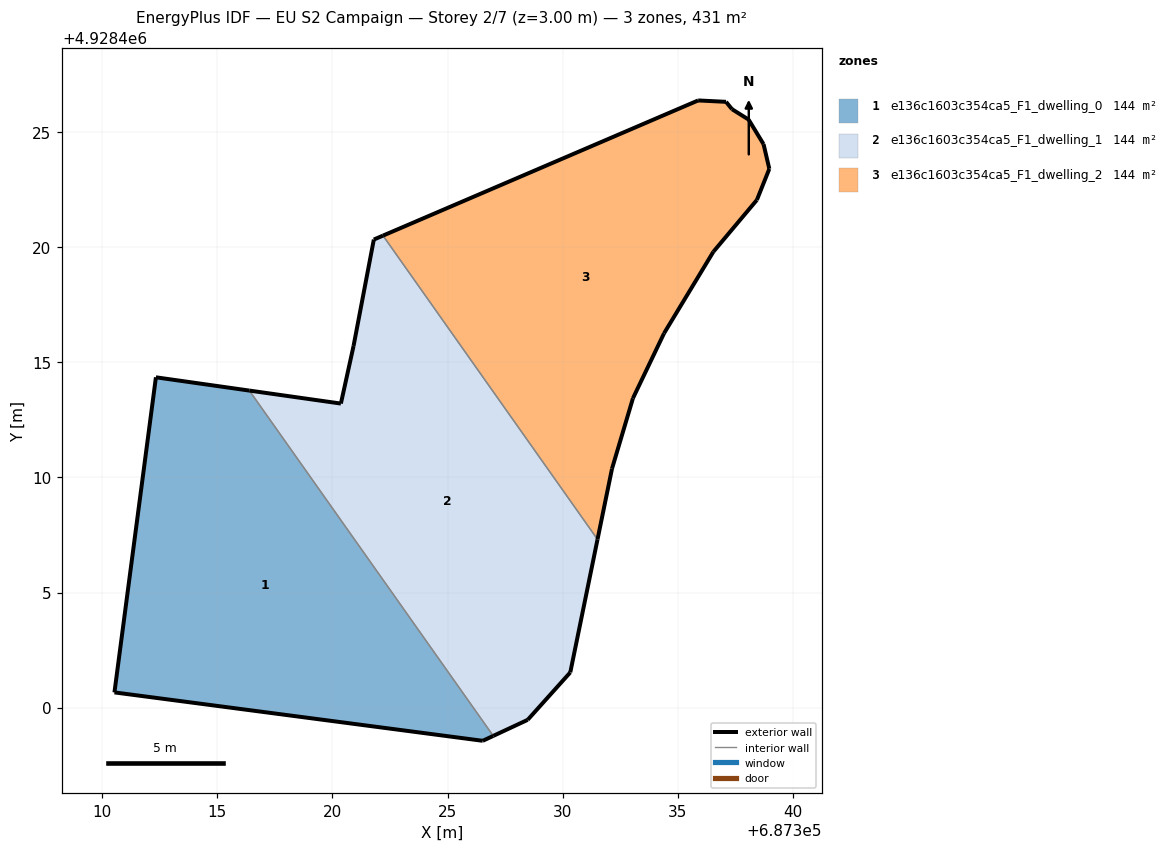
=== STOREY PLAN SPEC (per zone: floor XY polygon, exterior-wall plan segments, windows/doors) ===
zone 1: e136c1603c354ca5_F1_dwelling_0  (143.7 m²)
  floor: (687326.98, 4928398.78) (687316.39, 4928413.77) (687312.34, 4928414.35) (687310.54, 4928400.67) (687326.53, 4928398.57)
  exterior wall: (687326.98, 4928398.78) – (687326.53, 4928398.57)  [0.5 m]
  exterior wall: (687326.53, 4928398.57) – (687310.54, 4928400.67)  [16.1 m]
  exterior wall: (687310.54, 4928400.67) – (687312.34, 4928414.35)  [13.8 m]
  exterior wall: (687312.34, 4928414.35) – (687316.39, 4928413.77)  [4.1 m]
  interior walls: 1
zone 2: e136c1603c354ca5_F1_dwelling_1  (143.7 m²)
  floor: (687330.33, 4928401.54) (687331.51, 4928407.31) (687322.20, 4928420.50) (687321.80, 4928420.33) (687320.92, 4928415.71) (687320.37, 4928413.21) (687316.39, 4928413.77) (687326.98, 4928398.78) (687328.48, 4928399.48)
  exterior wall: (687328.48, 4928399.48) – (687326.98, 4928398.78)  [1.6 m]
  exterior wall: (687316.39, 4928413.77) – (687320.37, 4928413.21)  [4.0 m]
  exterior wall: (687320.37, 4928413.21) – (687320.92, 4928415.71)  [2.6 m]
  exterior wall: (687320.92, 4928415.71) – (687321.80, 4928420.33)  [4.7 m]
  exterior wall: (687321.80, 4928420.33) – (687322.20, 4928420.50)  [0.4 m]
  exterior wall: (687331.51, 4928407.31) – (687330.33, 4928401.54)  [5.9 m]
  exterior wall: (687330.33, 4928401.54) – (687328.48, 4928399.48)  [2.8 m]
  interior walls: 2
zone 3: e136c1603c354ca5_F1_dwelling_2  (143.7 m²)
  floor: (687331.51, 4928407.31) (687332.14, 4928410.38) (687333.05, 4928413.44) (687334.40, 4928416.26) (687336.54, 4928419.80) (687338.43, 4928422.05) (687338.97, 4928423.40) (687338.72, 4928424.47) (687338.07, 4928425.54) (687337.35, 4928425.99) (687337.09, 4928426.31) (687335.88, 4928426.37) (687322.20, 4928420.50)
  exterior wall: (687338.07, 4928425.54) – (687338.72, 4928424.47)  [1.3 m]
  exterior wall: (687338.72, 4928424.47) – (687338.97, 4928423.40)  [1.1 m]
  exterior wall: (687338.97, 4928423.40) – (687338.43, 4928422.05)  [1.5 m]
  exterior wall: (687338.43, 4928422.05) – (687336.54, 4928419.80)  [2.9 m]
  exterior wall: (687336.54, 4928419.80) – (687334.40, 4928416.26)  [4.1 m]
  exterior wall: (687334.40, 4928416.26) – (687333.05, 4928413.44)  [3.1 m]
  exterior wall: (687333.05, 4928413.44) – (687332.14, 4928410.38)  [3.2 m]
  exterior wall: (687332.14, 4928410.38) – (687331.51, 4928407.31)  [3.1 m]
  exterior wall: (687322.20, 4928420.50) – (687335.88, 4928426.37)  [14.9 m]
  exterior wall: (687335.88, 4928426.37) – (687337.09, 4928426.31)  [1.2 m]
  exterior wall: (687337.09, 4928426.31) – (687337.35, 4928425.99)  [0.4 m]
  exterior wall: (687337.35, 4928425.99) – (687338.07, 4928425.54)  [0.8 m]
  interior walls: 1

=== DERIVED (storey summary) ===
Building: EU S2 Campaign
Storey: 2 of 7  (floor level z = 3.00 m)
Storey gross floor area: 431.1 m²
Zones on this storey: 3
  - e136c1603c354ca5_F1_dwelling_0: floor 143.7 m²; exterior wall 34.5 m (103.6 m²); WWR 0.0%
  - e136c1603c354ca5_F1_dwelling_1: floor 143.7 m²; exterior wall 22.0 m (66.1 m²); WWR 0.0%
  - e136c1603c354ca5_F1_dwelling_2: floor 143.7 m²; exterior wall 37.7 m (113.1 m²); WWR 0.0%
Zone adjacency (shared interzone walls):
  - e136c1603c354ca5_F1_dwelling_0 ↔ e136c1603c354ca5_F1_dwelling_1
  - e136c1603c354ca5_F1_dwelling_1 ↔ e136c1603c354ca5_F1_dwelling_2